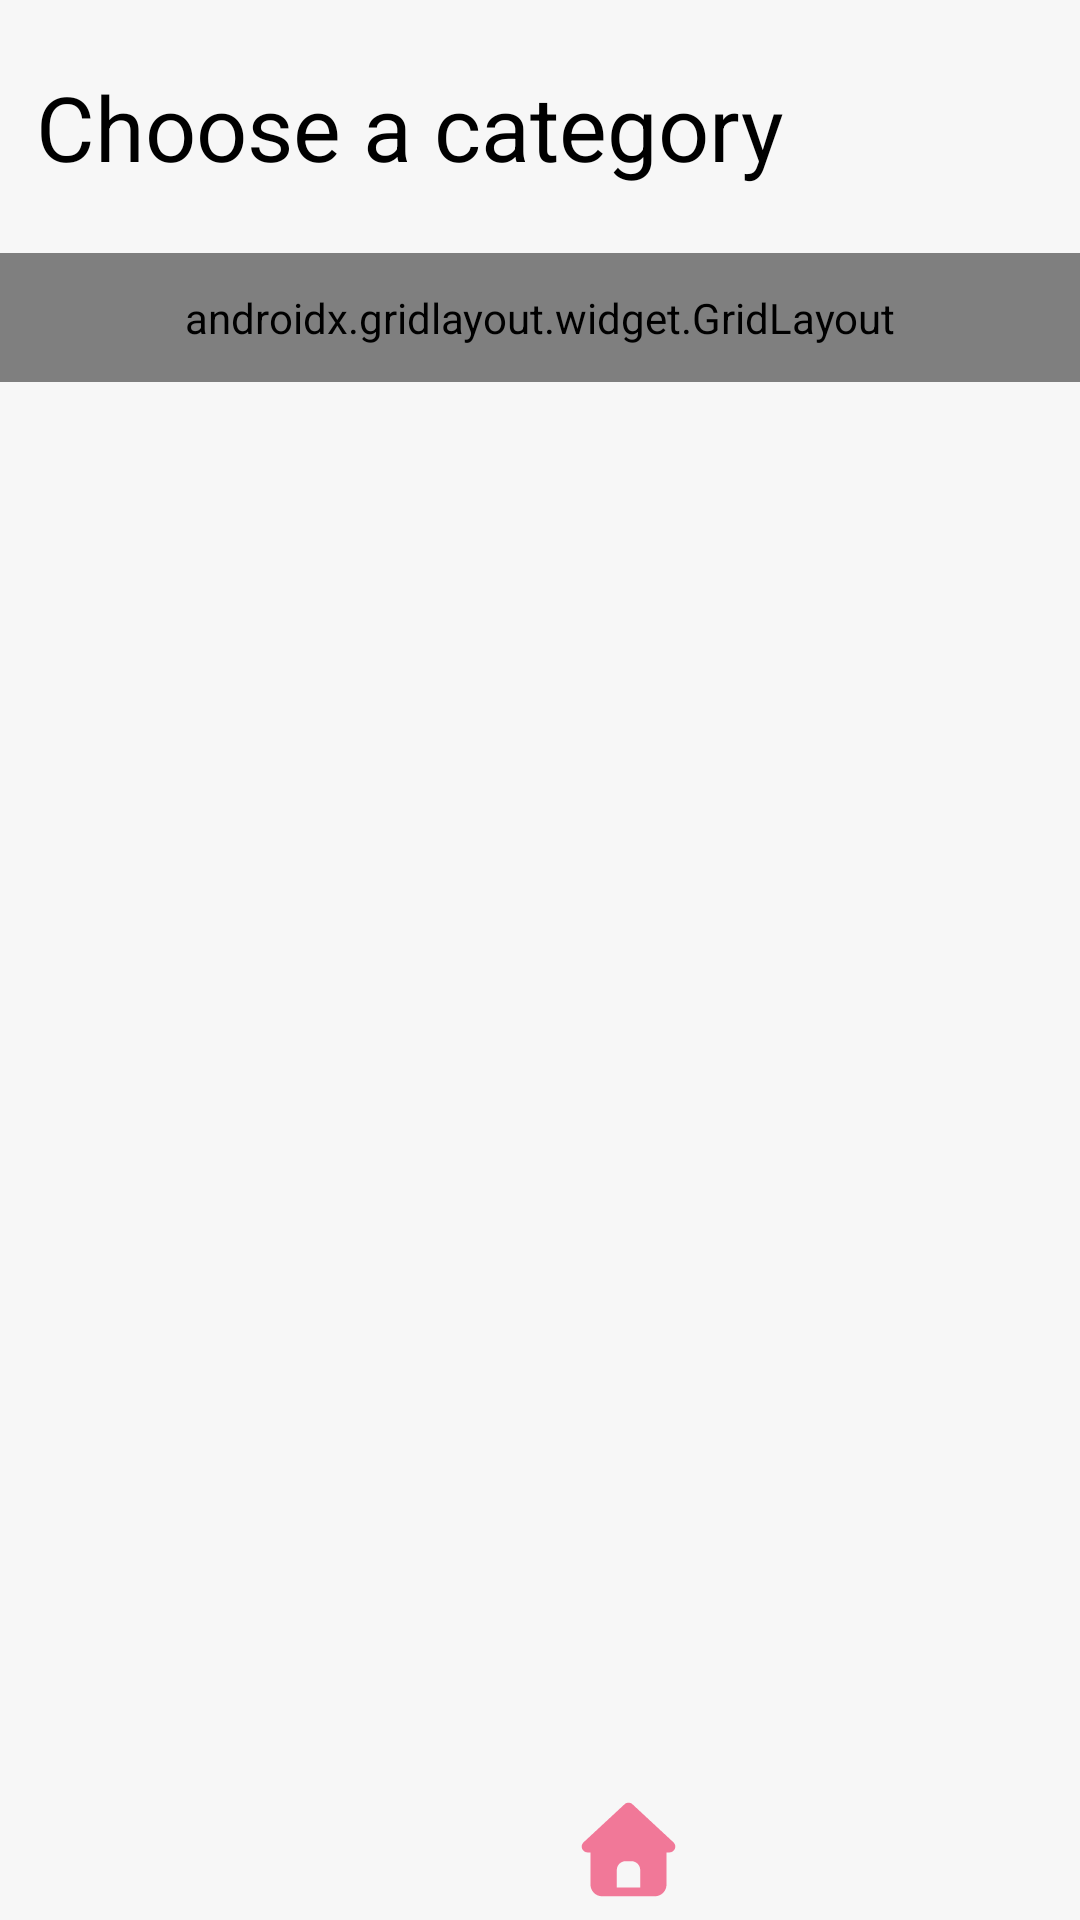

Reconstruct the res/layout file that produces this screen, plus the resources it refers to.
<!-- AndroidManifest.xml: application theme Theme.QuizzBuzz -->
<!-- res/layout/activity_category.xml -->
<?xml version="1.0" encoding="utf-8"?>
<LinearLayout xmlns:android="http://schemas.android.com/apk/res/android"
    xmlns:app="http://schemas.android.com/apk/res-auto"
    xmlns:tools="http://schemas.android.com/tools"
    android:id="@+id/main"
    android:layout_width="match_parent"
    android:layout_height="match_parent"
    android:background="@color/background"
    android:orientation="vertical">

    

    <TextView
        android:id="@+id/chooseCategory"
        android:layout_width="match_parent"
        android:layout_height="wrap_content"
        android:padding="12dp"
        android:layout_marginTop="10dp"
        android:layout_marginBottom="10dp"
        android:text="Choose a category"
        android:textColor="@color/text_dark"
        android:textSize="30sp"/>

    
    <androidx.gridlayout.widget.GridLayout
        android:layout_width="match_parent"
        android:layout_height="wrap_content"
        android:padding="12dp"
        app:columnCount="2">

        
        <LinearLayout
            android:id="@+id/gk"
            android:layout_width="0dp"
            android:layout_height="150dp"
            android:layout_margin="8dp"
            android:background="@drawable/rounded_bg"
            android:backgroundTint="@color/cards"
            android:gravity="center"
            android:orientation="vertical"
            app:layout_columnWeight="1">

            <ImageView
                android:layout_width="80dp"
                android:layout_height="80dp"
                android:layout_marginBottom="8dp"
                android:src="@drawable/gk" />

            <TextView
                android:layout_width="wrap_content"
                android:layout_height="wrap_content"
                android:gravity="center"
                android:text="General Knowledge"
                android:textColor="@color/text_dark"
                android:textSize="18sp" />
        </LinearLayout>

        
        <LinearLayout
            android:id="@+id/science"
            android:layout_width="0dp"
            android:layout_height="150dp"
            android:layout_margin="8dp"
            android:background="@drawable/rounded_bg"
            android:backgroundTint="@color/cards"
            android:gravity="center"
            android:orientation="vertical"
            app:layout_columnWeight="1">

            <ImageView
                android:layout_width="80dp"
                android:layout_height="80dp"
                android:layout_marginBottom="8dp"
                android:src="@drawable/science" />

            <TextView
                android:layout_width="wrap_content"
                android:layout_height="wrap_content"
                android:text="Science"
                android:textColor="@color/text_dark"
                android:textSize="18sp" />
        </LinearLayout>

        
        <LinearLayout
            android:id="@+id/tech"
            android:layout_width="0dp"
            android:layout_height="150dp"
            android:layout_margin="8dp"
            android:background="@drawable/rounded_bg"
            android:backgroundTint="@color/cards"
            android:gravity="center"
            android:orientation="vertical"
            app:layout_columnWeight="1">

            <ImageView
                android:layout_width="80dp"
                android:layout_height="80dp"
                android:layout_marginBottom="8dp"
                android:src="@drawable/tech" />

            <TextView
                android:layout_width="wrap_content"
                android:layout_height="wrap_content"
                android:text="Technology"
                android:textColor="@color/text_dark"
                android:textSize="18sp" />
        </LinearLayout>

        <LinearLayout
            android:id="@+id/geography"
            android:layout_width="0dp"
            android:layout_height="150dp"
            android:layout_margin="8dp"
            android:background="@drawable/rounded_bg"
            android:backgroundTint="@color/cards"
            android:gravity="center"
            android:orientation="vertical"
            app:layout_columnWeight="1">

            <ImageView
                android:layout_width="80dp"
                android:layout_height="80dp"
                android:layout_marginBottom="8dp"
                android:src="@drawable/geography" />

            <TextView
                android:layout_width="wrap_content"
                android:layout_height="wrap_content"
                android:text="Geography"
                android:textColor="@color/text_dark"
                android:textSize="18sp" />
        </LinearLayout>

        
        <LinearLayout
            android:id="@+id/sports"
            android:layout_width="0dp"
            android:layout_height="150dp"
            android:layout_margin="8dp"
            android:background="@drawable/rounded_bg"
            android:backgroundTint="@color/cards"
            android:gravity="center"
            android:orientation="vertical"
            app:layout_columnWeight="1">

            <ImageView
                android:layout_width="80dp"
                android:layout_height="80dp"
                android:layout_marginBottom="8dp"
                android:src="@drawable/sports" />

            <TextView
                android:layout_width="wrap_content"
                android:layout_height="wrap_content"
                android:text="Sports"
                android:textColor="@color/text_dark"
                android:textSize="18sp" />
        </LinearLayout>

        
        <LinearLayout
            android:id="@+id/random"
            android:layout_width="0dp"
            android:layout_height="150dp"
            android:layout_margin="8dp"
            android:background="@drawable/rounded_bg"
            android:backgroundTint="@color/cards"
            android:gravity="center"
            android:orientation="vertical"
            app:layout_columnWeight="1">

            <ImageView
                android:layout_width="80dp"
                android:layout_height="80dp"
                android:layout_marginBottom="8dp"
                android:src="@drawable/random" />

            <TextView
                android:layout_width="wrap_content"
                android:layout_height="wrap_content"
                android:text="Random"
                android:textColor="@color/text_dark"
                android:textSize="18sp" />
        </LinearLayout>

    </androidx.gridlayout.widget.GridLayout>

    <androidx.constraintlayout.widget.ConstraintLayout
        android:layout_width="match_parent"
        android:layout_height="match_parent">

        <ImageView
            android:id="@+id/home"
            android:layout_width="419dp"
            android:layout_height="39dp"
            android:layout_marginBottom="4dp"
            app:layout_constraintBottom_toBottomOf="parent"
            app:layout_constraintEnd_toEndOf="parent"
            app:layout_constraintHorizontal_bias="0.0"
            app:layout_constraintStart_toStartOf="parent"
            app:srcCompat="@drawable/homebtn" />
    </androidx.constraintlayout.widget.ConstraintLayout>

</LinearLayout>
<!-- resources referenced by this layout -->
<resources>
  <color name="background">#F7F7F7</color>
  <color name="cards">#D5DDF2</color>
  <color name="text_dark">#000000</color>
  <!-- drawable geography: png bitmap (drawable, 485211 bytes) -->
  <!-- drawable gk: png bitmap (drawable, 76955 bytes) -->
  <!-- drawable homebtn (drawable) -->
  <vector xmlns:android="http://schemas.android.com/apk/res/android"
      android:width="640dp"
      android:height="640dp"
      android:viewportWidth="640"
      android:viewportHeight="640">
    <path
        android:pathData="M341.8,72.6C329.5,61.2 310.5,61.2 298.3,72.6L74.3,280.6C64.7,289.6 61.5,303.5 66.3,315.7C71.1,327.9 82.8,336 96,336L112,336L112,512C112,547.3 140.7,576 176,576L464,576C499.3,576 528,547.3 528,512L528,336L544,336C557.2,336 569,327.9 573.8,315.7C578.6,303.5 575.4,289.5 565.8,280.6L341.8,72.6zM304,384L336,384C362.5,384 384,405.5 384,432L384,528L256,528L256,432C256,405.5 277.5,384 304,384z"
        android:fillColor="#f17898"/>
  </vector>
  <!-- drawable random: png bitmap (drawable, 75663 bytes) -->
  <!-- drawable rounded_bg (drawable) -->
  <?xml version="1.0" encoding="utf-8"?>
  <shape xmlns:android="http://schemas.android.com/apk/res/android">
      <solid android:color="#EBEEFD"/>
      <corners android:radius="20dp"/>
  </shape>
  <!-- drawable science: png bitmap (drawable, 53967 bytes) -->
  <!-- drawable sports: png bitmap (drawable, 137768 bytes) -->
  <!-- drawable tech: png bitmap (drawable, 397723 bytes) -->
  <style name="Theme.QuizzBuzz" parent="Base.Theme.QuizzBuzz" />
  <style name="Base.Theme.QuizzBuzz" parent="Theme.Material3.DayNight.NoActionBar">
          
          
      </style>
</resources>
